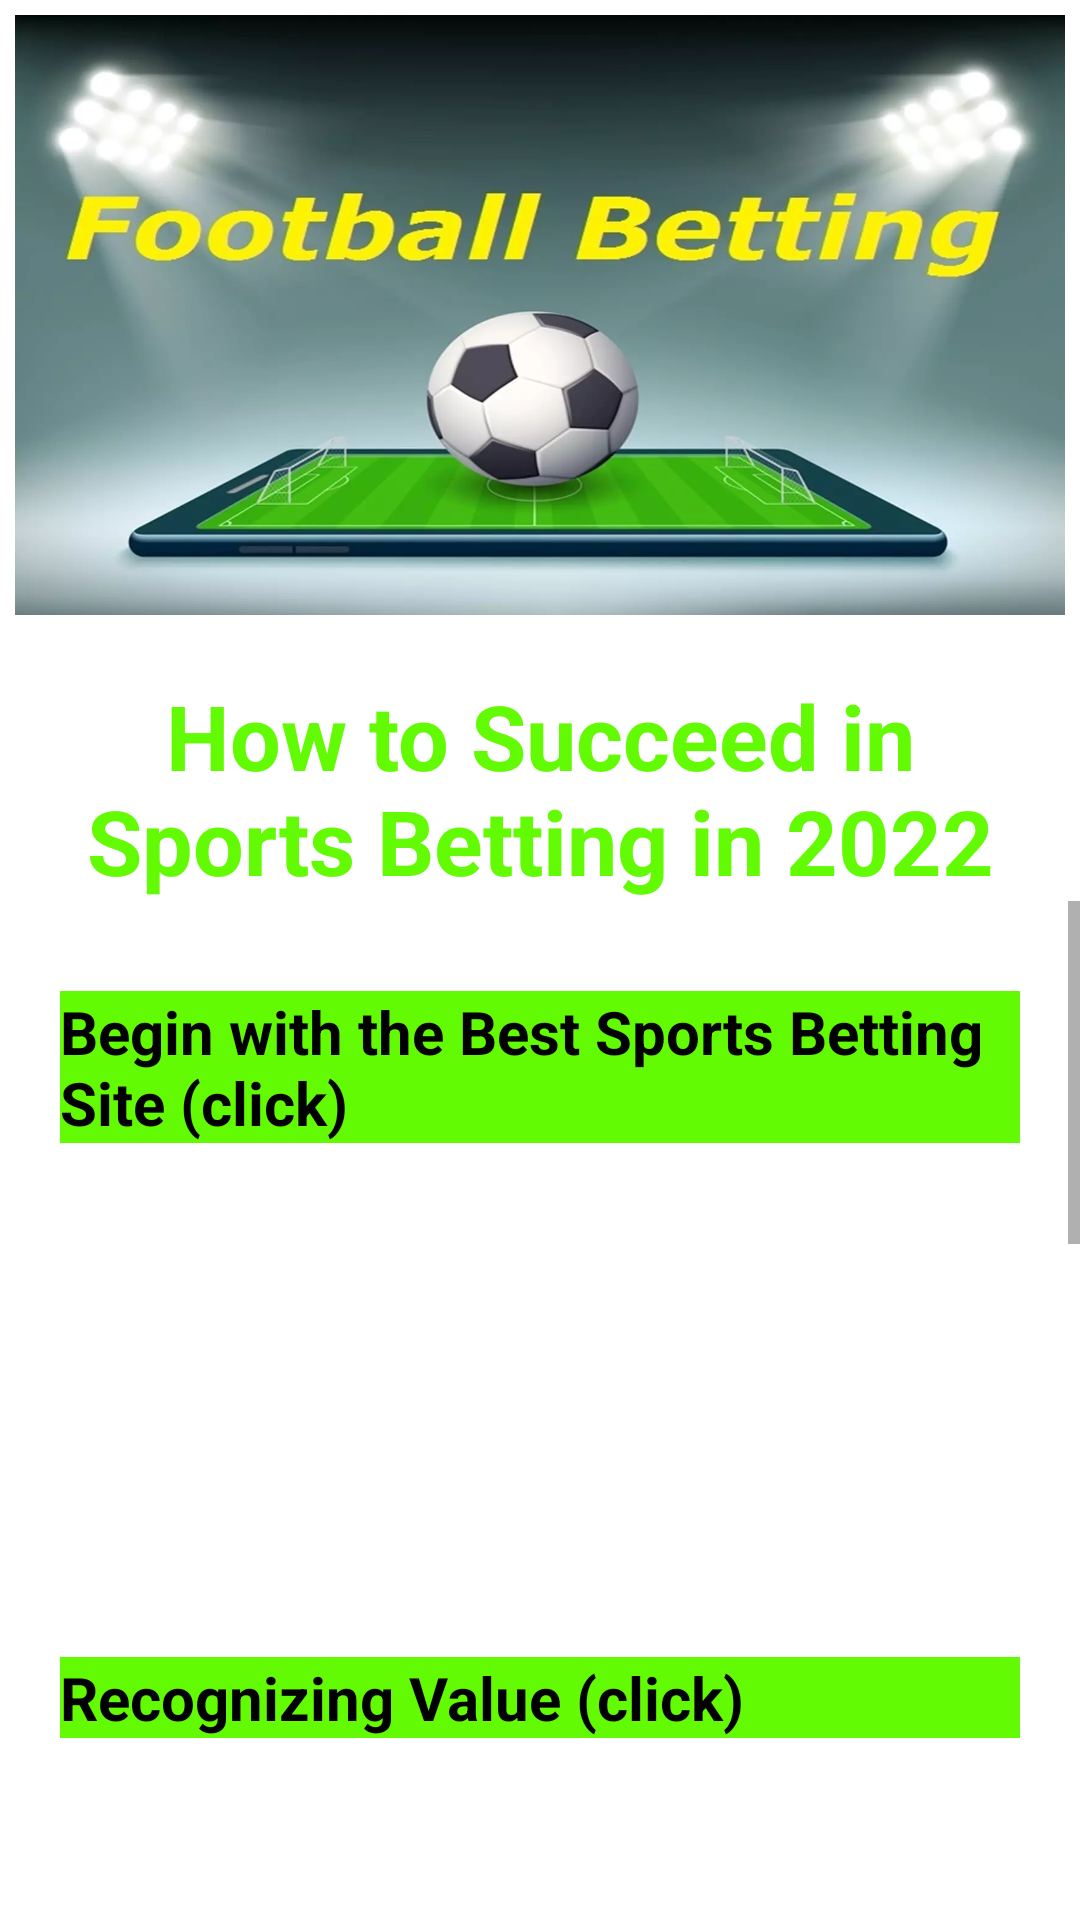

Android layout source for this screen:
<!-- AndroidManifest.xml: application theme Theme.BottomNavigationView -->
<!-- res/layout/fragment_leagues.xml -->
<?xml version="1.0" encoding="utf-8"?>
<LinearLayout xmlns:android="http://schemas.android.com/apk/res/android"
    xmlns:tools="http://schemas.android.com/tools"
    android:layout_width="match_parent"
    android:layout_height="match_parent"
    android:orientation="vertical"
    xmlns:app="http://schemas.android.com/apk/res-auto"
    tools:context="com.application.footballbetting.LeaguesFragment">

    

    <ImageView
        android:id="@+id/img2"
        android:layout_width="match_parent"
        android:layout_height="200dp"
        android:layout_margin="5dp"
        android:adjustViewBounds="true"
        android:background="@drawable/customborder3"
        android:scaleType="fitXY"
        android:src="@drawable/f2"
        android:clickable="false"
        android:outlineProvider="background"
        app:shapeAppearanceOverlay="@style/roundimageview" />

    <TextView
    android:id="@+id/textView0"
    android:layout_width="wrap_content"
    android:layout_height="wrap_content"
    android:layout_marginHorizontal="20dp"
    android:layout_marginTop="15dp"
    android:text="How to Succeed in Sports Betting in 2022"
    android:textAlignment="center"
    android:textColor="#63FB03"
    android:textSize="30dp"
    android:textStyle="bold" />

    <ScrollView
        android:layout_width="match_parent"
        android:layout_height="match_parent">

    <RelativeLayout
        android:layout_width="match_parent"
        android:layout_height="match_parent"
        android:orientation="vertical">

        <TextView
            android:id="@+id/tp1"
            android:layout_width="match_parent"
            android:layout_height="wrap_content"
            android:layout_marginHorizontal="20dp"
            android:layout_marginTop="30dp"
            android:background="#63FB03"
            android:contentDescription="@string/clickable_text"
            android:text="@string/tp1"
            android:textColor="@color/black"
            android:textSize="20dp"
            android:textStyle="bold" />

        <TextView
            android:id="@+id/tpt01"
            android:layout_width="match_parent"
            android:layout_height="match_parent"
            android:layout_below="@+id/tp1"
            android:layout_marginHorizontal="20dp"
            android:layout_marginTop="15dp"
            android:text="@string/tp01"
            android:textColor="@color/white"
            android:textSize="15dp" />

        <TextView
            android:id="@+id/tp2"
            android:layout_width="match_parent"
            android:layout_height="wrap_content"
            android:layout_below="@+id/tpt01"
            android:layout_marginHorizontal="20dp"
            android:layout_marginTop="30dp"
            android:background="#63FB03"
            android:contentDescription="@string/clickable_text"
            android:text="@string/tp2"
            android:textColor="@color/black"
            android:textSize="20dp"
            android:textStyle="bold" />

        <TextView
            android:id="@+id/tpt02"
            android:layout_width="match_parent"
            android:layout_height="match_parent"
            android:layout_below="@+id/tp2"
            android:layout_marginHorizontal="20dp"
            android:layout_marginTop="15dp"
            android:text="@string/tp02"
            android:textColor="@color/white"
            android:textSize="15dp" />

        <TextView
            android:id="@+id/tp3"
            android:layout_width="match_parent"
            android:layout_height="wrap_content"
            android:text="@string/tp3"
            android:layout_below="@+id/tpt02"
            android:textStyle="bold"
            android:textSize="20dp"
            android:textColor="@color/black"
            android:layout_marginHorizontal="20dp"
            android:layout_marginTop="30dp"
            android:contentDescription="@string/clickable_text"
            android:background="#63FB03"/>

        <TextView
            android:id="@+id/tpt03"
            android:layout_width="match_parent"
            android:layout_height="match_parent"
            android:layout_below="@+id/tp3"
            android:layout_marginHorizontal="20dp"
            android:layout_marginTop="15dp"
            android:text="@string/tp03"
            android:textColor="@color/white"
            android:textSize="15dp" />

        <TextView
            android:id="@+id/tp4"
            android:layout_width="match_parent"
            android:layout_height="wrap_content"
            android:text="@string/tp4"
            android:layout_below="@+id/tpt03"
            android:textStyle="bold"
            android:textSize="20dp"
            android:textColor="@color/black"
            android:layout_marginHorizontal="20dp"
            android:layout_marginTop="30dp"
            android:contentDescription="@string/clickable_text"
            android:background="#63FB03"/>

        <TextView
            android:id="@+id/tpt04"
            android:layout_width="match_parent"
            android:layout_height="match_parent"
            android:layout_below="@+id/tp4"
            android:layout_marginHorizontal="20dp"
            android:layout_marginTop="15dp"
            android:text="@string/tp04"
            android:textColor="@color/white"
            android:textSize="15dp"
            android:layout_marginBottom="20dp"/>

    </RelativeLayout>
    </ScrollView>
</LinearLayout>
<!-- resources referenced by this layout -->
<resources>
  <!-- drawable f2: webp bitmap (drawable, 34906 bytes) -->
  <string name="clickable_text" />
  <string name="tp01">Let us start with the most crucial question: where should you bet on sports in 2022? BetUS and MyBookie appear to be the best options right now. Last year, they were also at the top of the online sports betting market. In fact, not much has changed in the upper levels of online gaming in 2022.</string>
  <string name="tp02">When it comes to betting, what really is value? It is straightforward. A bet has value if the odds on an outcome pay out more than they should. A valuable bet does not imply a risk-free recipe for success. Finding (and comprehending) profitable bets is simply one aspect of the task!There are a few additional things to remember, some of which we will go over later. For the time being, we will leave you with our comprehensive guide to recognizing value in sports betting. That guide is a must-read if you are not familiar with things like EV sports bets, exploiting parlays, and teasers</string>
  <string name="tp03">Finally, let us discuss strategy. End of discussion! You need a strategy! Even if you are just a casual bettor, having a strategy to assist you is a good bonus. However, it is not required. However, if you are currently involved in sports betting and want to make long-term earnings, you must have a suitable sports betting plan!</string>
  <string name="tp04">ATS, which stands for against the spread, is a popular stat you will see a lot.
  It is incredibly useful to understand how teams perform not only in the win/loss column, but also against the point spread set by casinos and sportsbooks. Consider the point spread as a supplemental struggle for teams when it comes to gambling.</string>
  <string name="tp1">Begin with the Best Sports Betting Site (click)</string>
  <string name="tp2">Recognizing Value (click)</string>
  <string name="tp3">Having an Effective Betting Strategy (click)</string>
  <string name="tp4">Examine a team is in record against the spread.(click)</string>
  <style name="roundimageview" parent="">
          <item name="cornerFamily">rounded</item>
          <item name="cornerSize">20dp</item>
          <item name="color">#FFAB00</item>
      </style>
  <style name="Theme.BottomNavigationView" parent="Theme.MaterialComponents.DayNight.NoActionBar">
          
          <item name="colorPrimary">@color/purple_500</item>
          <item name="colorPrimaryVariant">@color/purple_700</item>
          <item name="colorOnPrimary">@color/white</item>
          
          <item name="colorSecondary">@color/teal_200</item>
          <item name="colorSecondaryVariant">@color/teal_700</item>
          <item name="colorOnSecondary">@color/black</item>
          
          <item name="android:statusBarColor" tools:targetApi="l">?attr/colorPrimaryVariant</item>
          
      </style>
  <!-- not gathered from this repository: default colours our renderer supplied (Android Studio template values) -->
  <color name="purple_500">#FF6200EE</color>
  <color name="purple_700">#FF3700B3</color>
  <color name="teal_200">#FF03DAC5</color>
  <color name="teal_700">#FF018786</color>
  <color name="black">#FF000000</color>
  <color name="white">#FFFFFFFF</color>
</resources>
